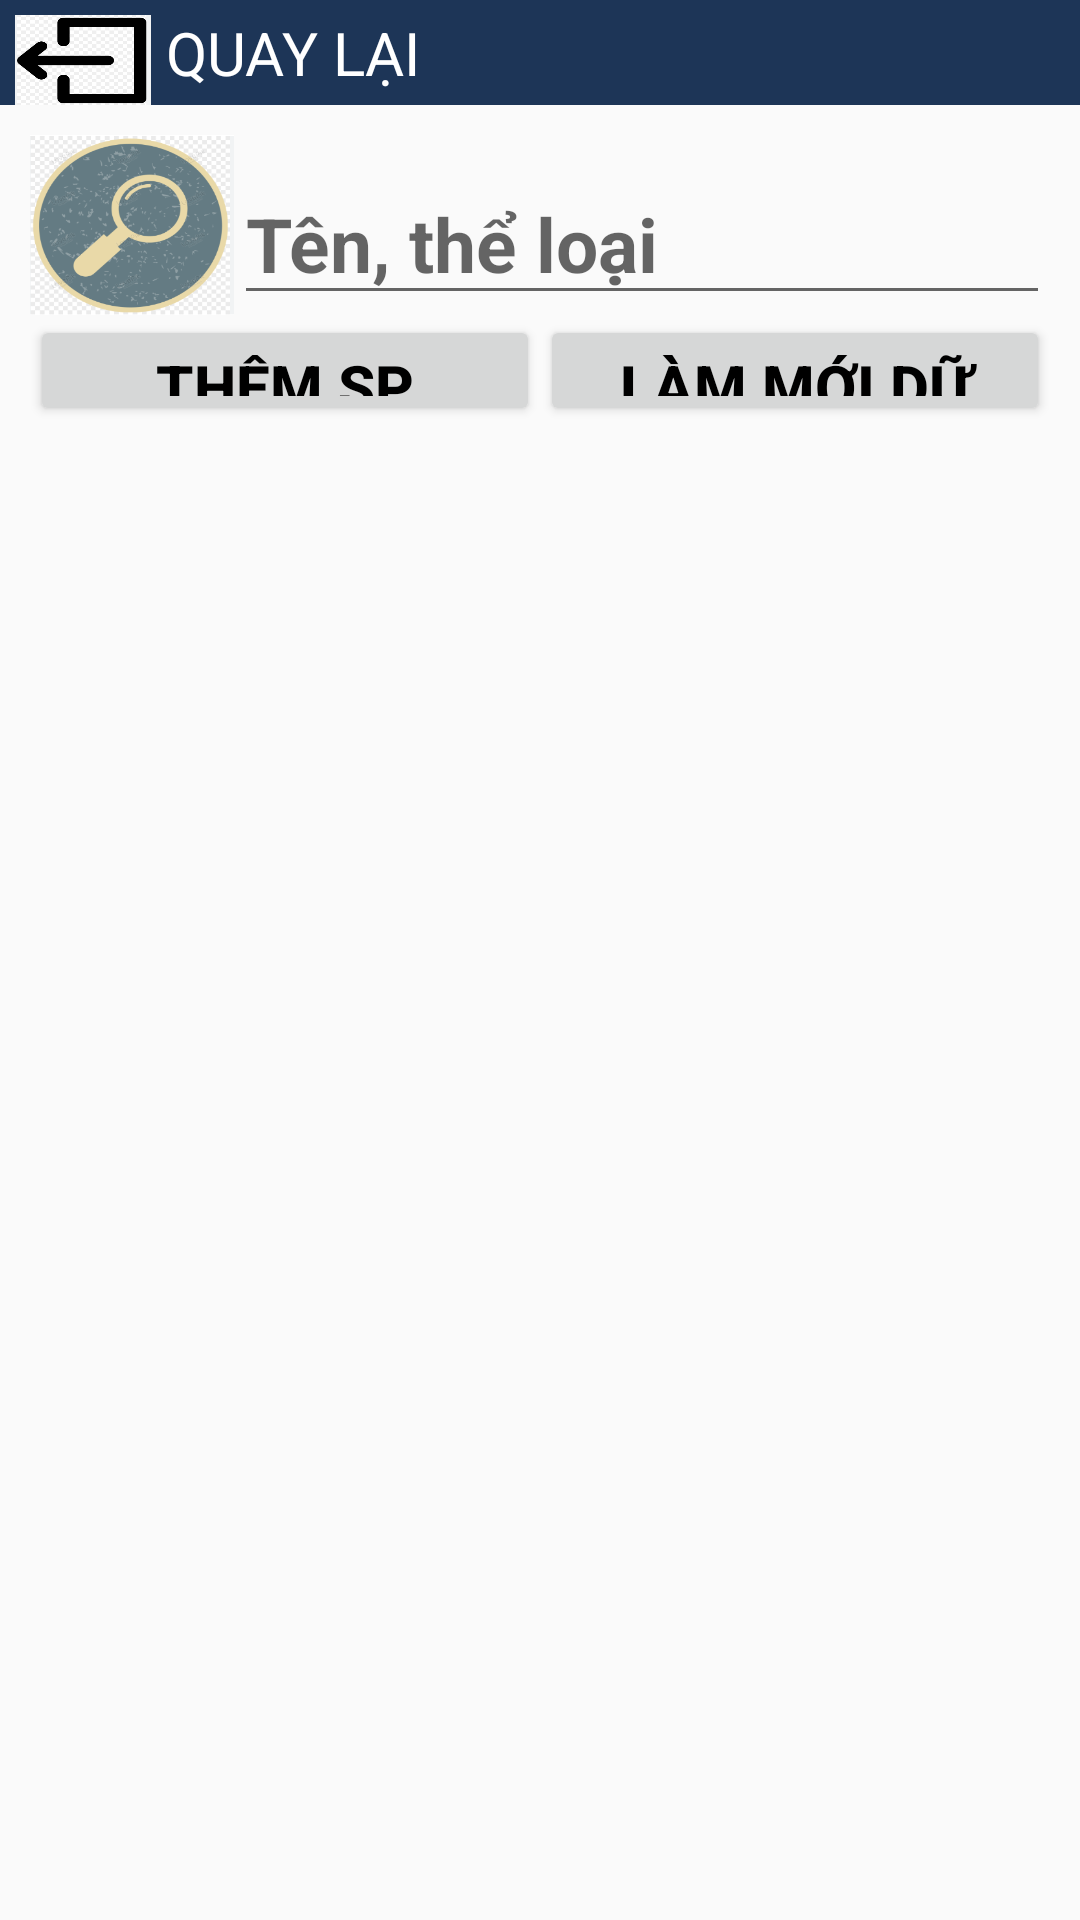

Reconstruct the res/layout file that produces this screen, plus the resources it refers to.
<!-- AndroidManifest.xml: application theme Theme.CatFood -->
<!-- res/layout/h_ad_quanlysp.xml -->
<?xml version="1.0" encoding="utf-8"?>
<LinearLayout xmlns:android="http://schemas.android.com/apk/res/android"
    xmlns:app="http://schemas.android.com/apk/res-auto"
    android:layout_width="match_parent"
    android:layout_height="match_parent"
    android:orientation="vertical">
    <LinearLayout
        android:layout_width="match_parent"
        android:layout_height="0dp"
        android:layout_weight="0.3"
        android:orientation="vertical">
        <LinearLayout
            android:layout_width="match_parent"
            android:layout_height="wrap_content"
            android:orientation="horizontal"
            android:background="#1d3557">

            <ImageButton
                android:id="@+id/imageButton_quanlysp_QuayLai"
                android:layout_width="0dp"
                android:layout_height="40dp"
                android:layout_weight="1"
                android:scaleType="fitXY"
                android:background="#1d3557"
                android:padding="5dp"
                android:src="@drawable/iconexit" />

            <TextView
                android:layout_width="0dp"
                android:layout_height="wrap_content"
                android:layout_weight="5.5"
                android:text="QUAY LẠI"
                android:layout_gravity="center_vertical"
                android:textSize="20sp"
                android:textColor="@color/white"></TextView>
        </LinearLayout>
    </LinearLayout>
    <LinearLayout
        android:layout_width="match_parent"
        android:layout_height="0dp"
        android:layout_weight="1"
        android:padding="10dp"
        android:orientation="vertical">
        <LinearLayout
            android:layout_width="match_parent"
            android:layout_height="wrap_content"
            android:orientation="horizontal">
            <ImageButton
                android:id="@+id/imageButton_quanlysp_TimKiem"
                android:layout_width="0dp"
                android:layout_height="60dp"
                android:layout_weight="0.5"
                android:scaleType="fitXY"
                android:background="@color/white"
                android:src="@drawable/iconfind"/>
            <EditText
                android:id="@+id/editText_quanlysp_TimKiem"
                android:layout_width="0dp"
                android:layout_height="wrap_content"
                android:layout_weight="2"
                android:layout_gravity="bottom"
                android:textSize="25dp"
                android:textStyle="bold"
                android:hint="Tên, thể loại" />
        </LinearLayout>
        <LinearLayout
            android:layout_width="match_parent"
            android:layout_height="wrap_content"
            android:orientation="horizontal">
            <Button
                android:id="@+id/button_quanlysp_ThemSP"
                android:layout_width="0dp"
                android:layout_height="wrap_content"
                android:layout_weight="2"
                android:textSize="20sp"
                android:textStyle="bold"
                android:textColor="@color/black"
                android:text="Thêm SP" />
            <Button
                android:id="@+id/button_quanlysp_LamMoiDL"
                android:layout_width="0dp"
                android:layout_height="wrap_content"
                android:layout_weight="2"
                android:textSize="20sp"
                android:textStyle="bold"
                android:textColor="@color/black"
                android:text="Làm Mới Dữ Liệu"/>
        </LinearLayout>
    </LinearLayout>

    <LinearLayout
        android:layout_width="match_parent"
        android:layout_height="0dp"
        android:layout_weight="4"
        android:layout_margin="10dp"
        android:orientation="vertical">

        <ListView
            android:id="@+id/listView_quanlysp_LV"
            android:layout_width="match_parent"
            android:layout_height="match_parent" />
    </LinearLayout>

</LinearLayout>
<!-- resources referenced by this layout -->
<resources>
  <!-- drawable iconexit: png bitmap (drawable, 11526 bytes) -->
  <!-- drawable iconfind: png bitmap (drawable, 49259 bytes) -->
  <style name="Theme.CatFood" parent="Base.Theme.CatFood" />
  <style name="Base.Theme.CatFood" parent="Theme.AppCompat.DayNight.NoActionBar">
          
          
      </style>
  <!-- not gathered from this repository: default colours our renderer supplied (Android Studio template values) -->
  <color name="black">#FF000000</color>
  <color name="white">#FFFFFFFF</color>
</resources>
